Photos from the image-classification dataset "dataset" in the GitHub repository JuuuuuJu/EECampEdu. Its 8 classes are: down gesture, left gesture, null no gesture, palm gesture, right gesture, rock gesture, stone gesture, thumb gesture.

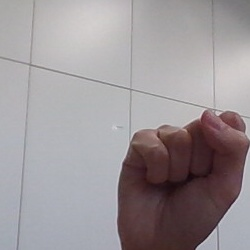
Label: stone gesture

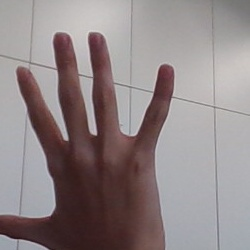
Label: palm gesture

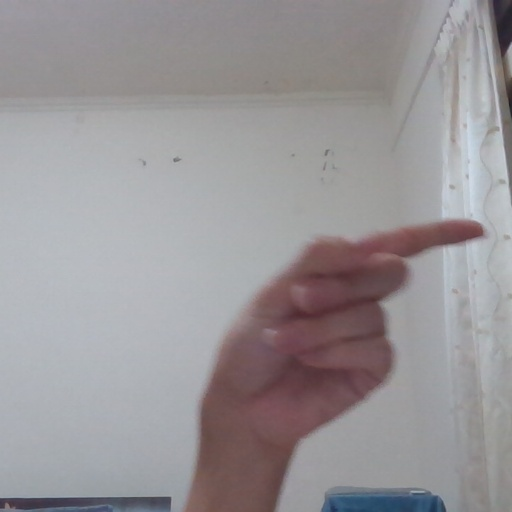
Label: right gesture

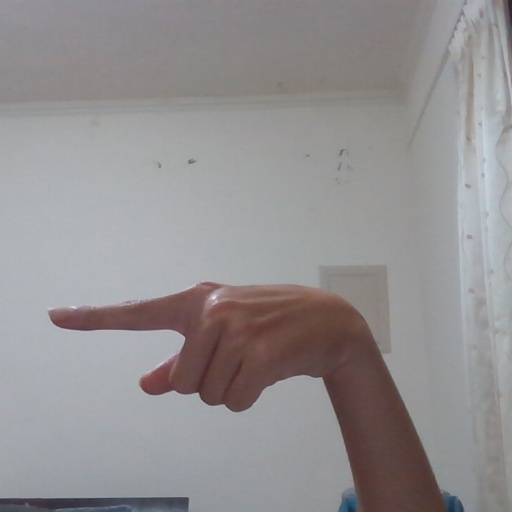
Label: left gesture

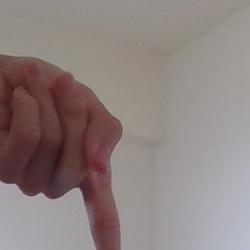
Label: down gesture

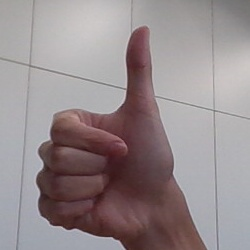
Label: thumb gesture
